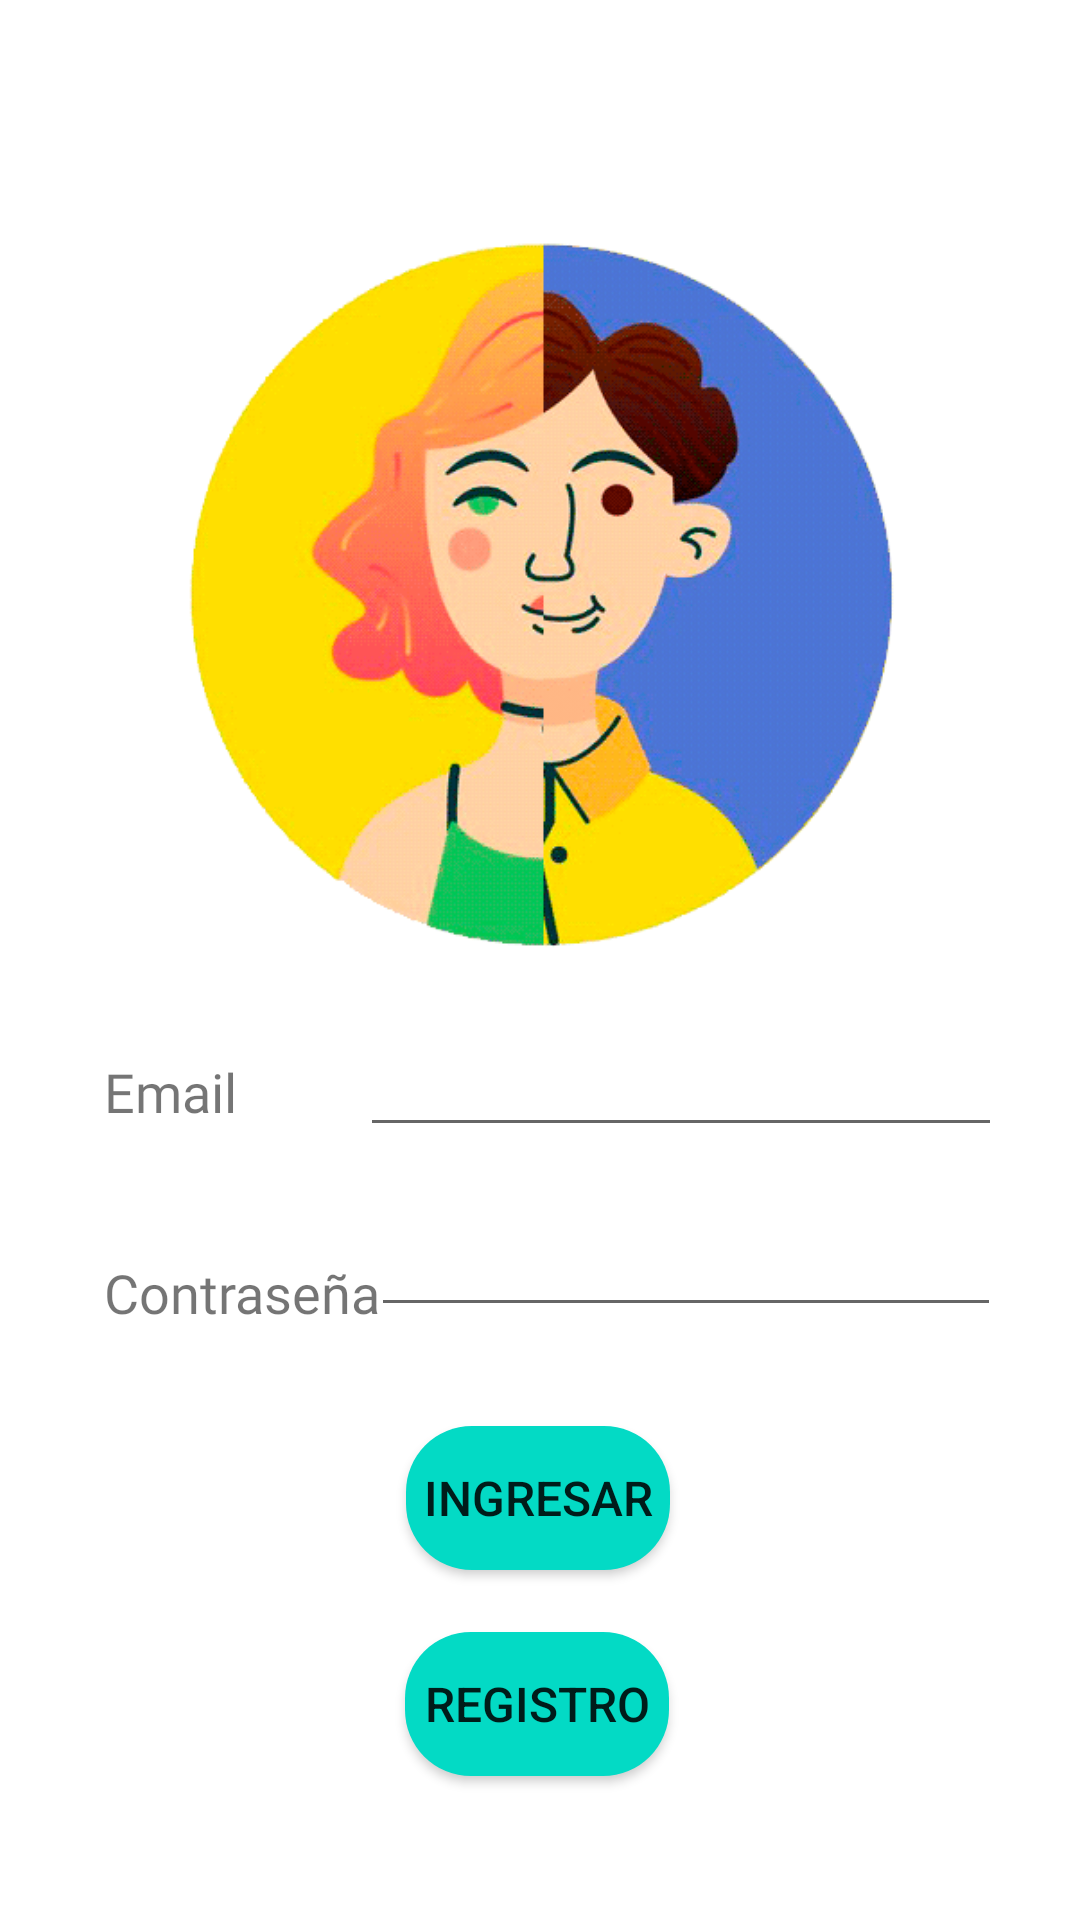

Reconstruct the res/layout file that produces this screen, plus the resources it refers to.
<!-- AndroidManifest.xml: application theme Theme.MyApplication -->
<!-- res/layout/activity_login.xml -->
<?xml version="1.0" encoding="utf-8"?>
<LinearLayout xmlns:android="http://schemas.android.com/apk/res/android"
    xmlns:app="http://schemas.android.com/apk/res-auto"
    xmlns:tools="http://schemas.android.com/tools"
    android:layout_width="match_parent"
    android:orientation="vertical"
    android:gravity="center"
    android:layout_height="match_parent"
    tools:context=".Login">

    <androidx.constraintlayout.widget.ConstraintLayout
        android:layout_width="match_parent"
        android:layout_height="match_parent">

        <ImageView
            android:id="@+id/avatar"
            android:layout_width="250dp"
            android:layout_height="250dp"
            app:layout_constraintBottom_toBottomOf="parent"
            app:layout_constraintEnd_toEndOf="parent"
            app:layout_constraintHorizontal_bias="0.496"
            app:layout_constraintStart_toStartOf="parent"
            app:layout_constraintTop_toTopOf="parent"
            app:layout_constraintVertical_bias="0.184"
            app:srcCompat="@drawable/avatar" />

        <EditText
            android:id="@+id/editEmail"
            android:layout_width="214dp"
            android:layout_height="56dp"
            android:layout_weight="1"
            android:ems="10"
            android:inputType="textPersonName"
            app:layout_constraintBottom_toBottomOf="parent"
            app:layout_constraintEnd_toEndOf="parent"
            app:layout_constraintHorizontal_bias="0.821"
            app:layout_constraintStart_toStartOf="parent"
            app:layout_constraintTop_toTopOf="parent"
            app:layout_constraintVertical_bias="0.559" />

        <TextView
            android:id="@+id/textEmail"
            android:layout_width="100dp"
            android:layout_height="wrap_content"
            android:fontFamily="@font/rubik"
            android:text="Email"
            android:textSize="18sp"
            app:layout_constraintBottom_toBottomOf="parent"
            app:layout_constraintEnd_toEndOf="parent"
            app:layout_constraintHorizontal_bias="0.133"
            app:layout_constraintStart_toStartOf="parent"
            app:layout_constraintTop_toTopOf="parent"
            app:layout_constraintVertical_bias="0.571" />

        <EditText
            android:id="@+id/editPass"
            android:layout_width="wrap_content"
            android:layout_height="wrap_content"
            android:layout_weight="1"
            android:ems="10"
            android:inputType="textPassword"
            app:layout_constraintBottom_toBottomOf="parent"
            app:layout_constraintEnd_toEndOf="parent"
            app:layout_constraintHorizontal_bias="0.824"
            app:layout_constraintStart_toStartOf="parent"
            app:layout_constraintTop_toTopOf="parent"
            app:layout_constraintVertical_bias="0.67" />

        <TextView
            android:id="@+id/textPass"
            android:layout_width="100dp"
            android:layout_height="wrap_content"
            android:fontFamily="@font/rubik"
            android:text="Contraseña"
            android:textSize="18sp"
            app:layout_constraintBottom_toBottomOf="parent"
            app:layout_constraintEnd_toEndOf="parent"
            app:layout_constraintHorizontal_bias="0.133"
            app:layout_constraintStart_toStartOf="parent"
            app:layout_constraintTop_toTopOf="parent"
            app:layout_constraintVertical_bias="0.68" />

        <Button
            android:id="@+id/btnLogin"
            android:layout_width="wrap_content"
            android:layout_height="wrap_content"
            android:background="@drawable/radius"
            android:text="Ingresar"
            android:textSize="16sp"
            app:layout_constraintBottom_toBottomOf="parent"
            app:layout_constraintEnd_toEndOf="parent"
            app:layout_constraintHorizontal_bias="0.498"
            app:layout_constraintStart_toStartOf="parent"
            app:layout_constraintTop_toTopOf="parent"
            app:layout_constraintVertical_bias="0.803" />

        <Button
            android:id="@+id/btnRegister"
            android:layout_width="wrap_content"
            android:layout_height="wrap_content"
            android:background="@drawable/radius"
            android:text="Registro"
            android:textSize="16sp"
            app:layout_constraintBottom_toBottomOf="parent"
            app:layout_constraintEnd_toEndOf="parent"
            app:layout_constraintHorizontal_bias="0.496"
            app:layout_constraintStart_toStartOf="parent"
            app:layout_constraintTop_toTopOf="parent"
            app:layout_constraintVertical_bias="0.919" />
    </androidx.constraintlayout.widget.ConstraintLayout>

</LinearLayout>
<!-- resources referenced by this layout -->
<resources>
  <!-- drawable avatar: png bitmap (drawable, 40531 bytes) -->
  <!-- drawable radius (drawable) -->
  <?xml version="1.0" encoding="utf-8"?>
  <shape xmlns:android="http://schemas.android.com/apk/res/android">
          <solid android:color="@color/teal_200"/>
          <corners android:radius="22dp"/>
  </shape>
  <style name="Theme.MyApplication" parent="Theme.MaterialComponents.DayNight.NoActionBar">
          
          <item name="colorPrimary">@color/teal_200</item>
          <item name="colorPrimaryVariant">@color/purple_500</item>
          <item name="colorOnPrimary">@color/black</item>
          
          <item name="colorSecondary">@color/teal_200</item>
          <item name="colorSecondaryVariant">#00BCD4</item>
          <item name="colorOnSecondary">#FFC107</item>
          
          <item name="android:statusBarColor">?attr/colorPrimaryVariant</item>
          <item name="colorAccent">@color/mediumblue</item>
          
      </style>
  <color name="teal_200">#FF03DAC5</color>
  <color name="purple_500">#FF6200EE</color>
  <color name="black">#FF000000</color>
  <color name="mediumblue">#325df7</color>
</resources>
